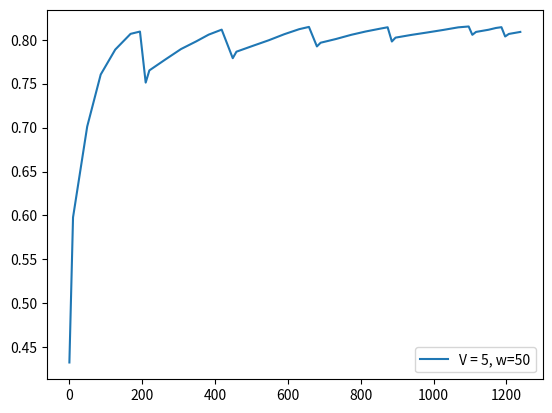

The matplotlib source for this figure:
score = [0.4326, 0.5978, 0.7012, 0.7604, 0.7888, 0.8067, 0.8093, 0.7512, 0.7651, 0.7776, 0.7894, 0.7981, 0.8058, 0.8115, 0.779, 0.7864, 0.7932, 0.7994, 0.8063, 0.812, 0.8146, 0.7924, 0.7966, 0.8008, 0.8056, 0.8094, 0.8127, 0.8142, 0.798, 0.8024, 0.8055, 0.8083, 0.8111, 0.8141, 0.8151, 0.8056, 0.8089, 0.8114, 0.8134, 0.8143, 0.8037, 0.8066, 0.8089]
fscore = [0.4326, 0.9219, 0.9106, 0.9086, 0.9155, 0.8758, 0.8219, 0.411, 0.9078, 0.9002, 0.888, 0.8788, 0.8852, 0.8798, 0.3814, 0.9243, 0.9212, 0.9188, 0.9151, 0.9055, 0.8594, 0.3833, 0.9187, 0.9135, 0.9067, 0.9164, 0.8877, 0.8499, 0.3984, 0.9158, 0.9261, 0.9239, 0.9158, 0.899, 0.8449, 0.5141, 0.9132, 0.8936, 0.882, 0.8434, 0.4251, 0.9162, 0.9275]
cts = [1.0, 38.9, 37.1, 39.9, 42.1, 25.8, 15.7, 2.0, 44.2, 42.7, 41.6, 34.3, 35.8, 30.4, 2.7, 46.0, 42.7, 42.7, 40.7, 27.0, 21.9, 1.7, 41.7, 42.3, 39.8, 40.7, 19.5, 11.6, 1.9, 43.3, 44.3, 42.4, 42.1, 28.7, 9.5, 2.8, 34.7, 20.0, 15.1, 9.2, 1.1, 31.5, 35.9]
tps = [10.0, 38.9, 37.1, 39.9, 42.1, 25.8, 15.7, 10.1, 44.2, 42.7, 41.6, 34.3, 35.8, 30.4, 10.1, 46.0, 42.7, 42.7, 40.7, 27.0, 21.9, 10.2, 41.7, 42.3, 39.8, 40.7, 19.5, 11.6, 10.1, 43.3, 44.3, 42.4, 42.1, 28.7, 10.1, 10.1, 34.7, 20.0, 15.1, 10.2, 10.1, 31.5, 35.9]
tasks = [51, 26, 38, 46, 36, 51, 51, 51, 34, 39, 51, 51, 51, 48, 51, 36, 38, 39, 50, 51, 51, 51, 34, 38, 51, 39, 51, 51, 51, 51, 35, 34, 38, 51, 51, 51, 51, 51, 51, 51, 51, 51, 36]
resolution = [0.2, 0.8482, 0.827, 0.8659, 0.8816, 0.8692, 0.7564, 0.2, 0.9284, 0.9118, 0.9113, 0.9052, 0.848, 0.7456, 0.2, 0.95, 0.9088, 0.8999, 0.8819, 0.8566, 0.6931, 0.2, 0.9016, 0.8932, 0.9008, 0.8916, 0.867, 0.7716, 0.2, 0.9282, 0.95, 0.9123, 0.8841, 0.8628, 0.6931, 0.2493, 0.9174, 0.9121, 0.899, 0.8674, 0.2, 0.95, 0.95, 0.95]
ths = [0.0553, 0.0089, 0.0107, 0.0127, 0.015, 0.0228, 0.0319, 0.0468, 0.0126, 0.0134, 0.0149, 0.0157, 0.0184, 0.0236, 0.0313, 0.0122, 0.0119, 0.0136, 0.0156, 0.0195, 0.0282, 0.0497, 0.0112, 0.0117, 0.0135, 0.0146, 0.021, 0.0272, 0.0393, 0.0122, 0.0125, 0.0158, 0.0183, 0.0237, 0.035, 0.0403, 0.0157, 0.0169, 0.0204, 0.0282, 0.0394, 0.0144, 0.0117, 0.0164]
########################################################
interval = [1]
x1 = [0, 10, 10, 10, 10, 6, 5, 2, 10, 10, 10, 8, 10, 10, 3, 10, 10, 10, 10, 7, 8, 2, 10, 10, 10, 10, 5, 3, 2, 10, 10, 10, 10, 7, 2, 3, 8, 4, 3, 1, 0, 7, 8]
x2 = [1, 10, 10, 10, 10, 6, 4, 3, 10, 10, 9, 8, 9, 10, 4, 10, 10, 10, 10, 6, 7, 2, 10, 10, 9, 10, 4, 3, 2, 10, 10, 10, 10, 7, 3, 3, 7, 4, 3, 1, 1, 6, 7]
########################################################
f1_error = [0.3608875002494777, 0.47072241650066793, 0.03223028123297267, 0.023100325187789483, 0.027952007767946707, 0.06725202488391713, 0.059624016719115325, 0.45308615134297875, 0.5012994211090802, 0.0005186406283208544, 0.00026452830251644244, 0.006570324939822347, 0.0017905148162231654, 0.043039501224155896, 0.4941592975287185, 0.5301896838737248, 0.014976836437537888, 0.019871707421405427, 0.027583832660351804, 0.04352986328529551, 0.09009804370476449, 0.49513799301031225, 0.5316050876310864, 0.007225524755066992, 0.010118000933867943, 0.011052647938821436, 0.050869831782235586, 0.055939700061519826, 0.47549184500482494, 0.5123648499896453, 0.004702824065843325, 0.03275345378456862, 0.04352219040340155, 0.05819498922425914, 0.10084682982676152, 0.374790385132939, 0.38239118377700854, 0.02163990518274095, 0.011650138405768784, 0.027115706353972202, 0.4614805637823678, 0.4803737500972966, 0.00019915385869695434, 0.029554489434343245]
f1_errorl = [0.4158, 0.2879, 0.2217, 0.183, 0.1637, 0.1488, 0.1869, 0.2218, 0.1997, 0.1815, 0.167, 0.1543, 0.1463, 0.1695, 0.192, 0.1816, 0.1726, 0.165, 0.1589, 0.1557, 0.1711, 0.1868, 0.1793, 0.1725, 0.1663, 0.162, 0.1582, 0.1692, 0.1806, 0.1749, 0.1705, 0.1667, 0.1635, 0.1617, 0.1676, 0.1734, 0.1694, 0.1654, 0.1619, 0.1692, 0.1766, 0.1725, 0.1693]
s_error = [0.00040000000000000105, 6.0308, 0.11370000000000002, 0.005199999999999982, 0.2556, 0.0753, 0.09649999999999999, 0.038000000000000006, 1.3285, 0.07280000000000003, 0.012500000000000011, 0.03369999999999995, 0.1325, 0.23670000000000002, 0.0373, 0.7111, 0.04630000000000001, 0.11280000000000001, 0.08000000000000002, 0.034900000000000014, 0.17409999999999998, 0.0384, 2.0118, 0.006299999999999972, 0.04749999999999999, 0.19280000000000003, 0.02350000000000002, 0.01759999999999999, 0.0184, 1.8078000000000003, 0.19140000000000001, 0.26819999999999994, 0.2663, 0.11450000000000002, 0.018000000000000002, 0.055099999999999996, 0.8309, 0.1631, 0.08240000000000001, 0.0408, 0.004200000000000002, 3.1451, 0.2167, 0.22]
s_errorl = [0.0004, 3.0156, 2.0483, 1.5375, 1.2811, 1.0802, 0.9396, 0.8269, 0.8827, 0.8017, 0.7299, 0.6719, 0.6304, 0.6023, 0.5646, 0.5738, 0.5428, 0.5189, 0.4958, 0.4727, 0.4585, 0.4394, 0.5078, 0.4869, 0.4693, 0.4587, 0.4426, 0.4274, 0.4133, 0.4598, 0.4511, 0.4454, 0.44, 0.4304, 0.4186, 0.4085, 0.4199, 0.4132, 0.4047, 0.3956, 0.386, 0.4517, 0.4463]
########################################################
feqs = [0.0196, 0.7692, 0.5263, 0.4348, 0.5556, 0.2353, 0.1765, 0.098, 0.5882, 0.5128, 0.3725, 0.3137, 0.3725, 0.4167, 0.1373, 0.5556, 0.5263, 0.5128, 0.4, 0.2549, 0.2941, 0.0784, 0.5882, 0.5263, 0.3725, 0.5128, 0.1765, 0.1176, 0.0784, 0.3922, 0.5714, 0.5882, 0.5263, 0.2745, 0.098, 0.1176, 0.2941, 0.1569, 0.1176, 0.0392, 0.0196, 0.2549, 0.4167]
predicted_feqs = [0.02, 0.68, 0.64, 0.44, 0.3, 0.16, 0.08, 0.06, 0.46, 0.44, 0.36, 0.28, 0.24, 0.18, 0.1, 0.38, 0.48, 0.4, 0.32, 0.22, 0.12, 0.04, 0.52, 0.52, 0.42, 0.32, 0.2, 0.1, 0.06, 0.44, 0.38, 0.32, 0.26, 0.16, 0.08, 0.06, 0.36, 0.32, 0.2, 0.08, 0.02, 0.34, 0.2, 0.22]
########################################################


import matplotlib.pyplot as plt
import numpy as np

times = []
for i in range(len(tps)):
    times.append(np.sum(tps[:i]))

plt.plot(times, score, label="V = 5, w=50")
print(times)
#plt.plot(range(0, len(f1_error)), f1_error)

print("#############################################")
print("V = 5, w = 50", np.sum(tps), np.sum(tps)/60)
print(np.average(resolution), np.average(ths), np.average(feqs))
print(np.sum(x1), np.sum(x2))
print("f=", score[-1])

plt.legend()
plt.show()